Run: headless pygame with SDL's dummy video driver; simulated clock (each Clock.tick advances the game by its frame time, no real sleeping); random seed 0; keys injected as events and as key.get_pressed() state; no mouse input.
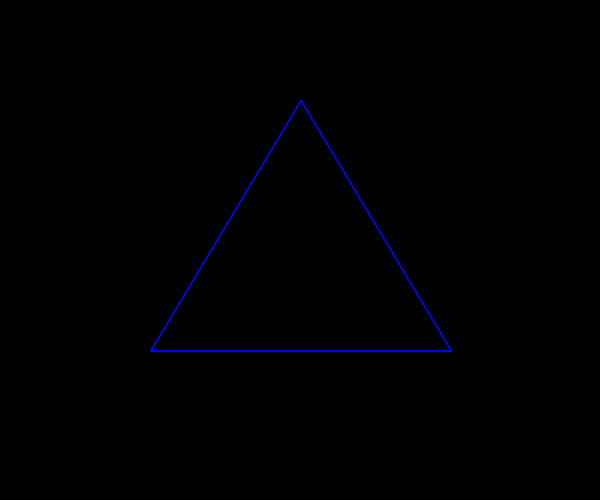
Frame 1 of 4 · flips 1–60 · no input
Frame 2 of 4 · flips 61–180 · tapped SPACE, RETURN · held RIGHT (→), D · screen unchanged from frame 1, image omitted
Frame 3 of 4 · flips 181–300 · held DOWN (↓), S · screen unchanged from frame 2, image omitted
Frame 4 of 4 · flips 301–420 · held LEFT (←), A, UP (↑), W · screen unchanged from frame 3, image omitted

The pygame program that drew these frames:

import pygame
import sys

pygame.init()

window = pygame.display.set_mode((600, 500))

black = 0, 0, 0
blue = (0, 0, 255)
white = 255, 255, 255

while True:
    for event in pygame.event.get():
        if event.type == pygame.QUIT: sys.exit()

    window.fill(black)

    pygame.draw.polygon(window, blue, [(150, 350), (300, 100), (450, 350)], 2)

    pygame.display.flip()
